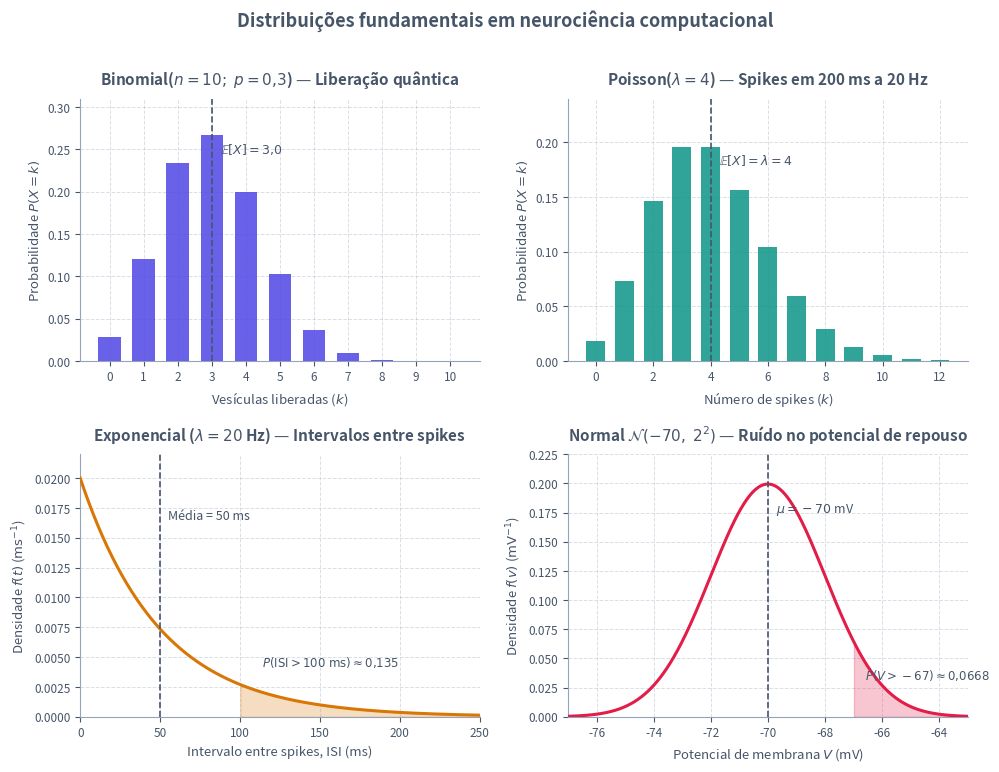

Source code (Python): (Note: this script raises an exception after producing the figure.)
import math
from pathlib import Path

import matplotlib.pyplot as plt
import numpy as np


def main() -> None:
    plt.rcParams["svg.fonttype"] = "none"

    cor_texto = "#475569"
    cor_grade = "#94A3B8"
    cor_indigo = "#4F46E5"
    cor_teal = "#0D9488"
    cor_amber = "#D97706"
    cor_rose = "#E11D48"

    fig, axes = plt.subplots(2, 2, figsize=(10.2, 7.6))
    fig.patch.set_alpha(0.0)
    (ax_bin, ax_pois), (ax_exp, ax_norm) = axes

    # 1. PMF Binomial(n = 10, p = 0.3)
    n_sitios = 10
    p_ves = 0.3
    k_bin = np.arange(0, n_sitios + 1)
    pmf_bin = np.array(
        [math.comb(n_sitios, int(k)) * (p_ves**k) * ((1 - p_ves) ** (n_sitios - k)) for k in k_bin]
    )
    ax_bin.bar(k_bin, pmf_bin, width=0.66, color=cor_indigo, alpha=0.85, zorder=3)
    ax_bin.axvline(n_sitios * p_ves, color=cor_texto, linestyle="--", linewidth=1.2, zorder=4)
    ax_bin.text(
        n_sitios * p_ves + 0.25,
        max(pmf_bin) * 0.92,
        "$\\mathbb{E}[X] = 3{,}0$",
        fontsize=9,
        color=cor_texto,
    )
    ax_bin.set_title(
        "Binomial($n = 10;\\; p = 0{,}3$) — Liberação quântica",
        fontsize=11,
        fontweight="bold",
        color=cor_texto,
        pad=10,
    )
    ax_bin.set_xlabel("Vesículas liberadas ($k$)", fontsize=9.5, color=cor_texto)
    ax_bin.set_ylabel("Probabilidade $P(X = k)$", fontsize=9.5, color=cor_texto)
    ax_bin.set_xticks(k_bin)
    ax_bin.set_ylim(0, 0.31)

    # 2. PMF Poisson(lambda = 4)
    lam_spikes = 4.0
    k_pois = np.arange(0, 13)
    pmf_pois = np.array(
        [math.exp(-lam_spikes) * (lam_spikes ** int(k)) / math.factorial(int(k)) for k in k_pois]
    )
    ax_pois.bar(k_pois, pmf_pois, width=0.66, color=cor_teal, alpha=0.85, zorder=3)
    ax_pois.axvline(lam_spikes, color=cor_texto, linestyle="--", linewidth=1.2, zorder=4)
    ax_pois.text(
        lam_spikes + 0.3,
        max(pmf_pois) * 0.92,
        "$\\mathbb{E}[X] = \\lambda = 4$",
        fontsize=9,
        color=cor_texto,
    )
    ax_pois.set_title(
        "Poisson($\\lambda = 4$) — Spikes em 200 ms a 20 Hz",
        fontsize=11,
        fontweight="bold",
        color=cor_texto,
        pad=10,
    )
    ax_pois.set_xlabel("Número de spikes ($k$)", fontsize=9.5, color=cor_texto)
    ax_pois.set_ylabel("Probabilidade $P(X = k)$", fontsize=9.5, color=cor_texto)
    ax_pois.set_xticks(np.arange(0, 13, 2))
    ax_pois.set_ylim(0, 0.24)

    # 3. PDF Exponencial(lambda = 20 Hz -> 0.02 ms^-1, media = 50 ms)
    lam_ms = 0.02
    t_ms = np.linspace(0, 250, 500)
    pdf_exp = lam_ms * np.exp(-lam_ms * t_ms)
    ax_exp.plot(t_ms, pdf_exp, color=cor_amber, linewidth=2.2, zorder=3)
    mask_cauda = t_ms >= 100.0
    ax_exp.fill_between(t_ms[mask_cauda], pdf_exp[mask_cauda], color=cor_amber, alpha=0.25, zorder=2)
    ax_exp.axvline(50.0, color=cor_texto, linestyle="--", linewidth=1.2, zorder=4)
    ax_exp.text(55.0, 0.0165, "Média = 50 ms", fontsize=9, color=cor_texto)
    ax_exp.text(114.0, 0.0042, "$P(\\mathrm{ISI} > 100\\;\\mathrm{ms}) \\approx 0{,}135$", fontsize=8.5, color=cor_texto)
    ax_exp.set_title(
        "Exponencial ($\\lambda = 20$ Hz) — Intervalos entre spikes",
        fontsize=11,
        fontweight="bold",
        color=cor_texto,
        pad=10,
    )
    ax_exp.set_xlabel("Intervalo entre spikes, ISI (ms)", fontsize=9.5, color=cor_texto)
    ax_exp.set_ylabel("Densidade $f(t)$ ($\\mathrm{ms}^{-1}$)", fontsize=9.5, color=cor_texto)
    ax_exp.set_xlim(0, 250)
    ax_exp.set_ylim(0, 0.022)

    # 4. PDF Normal N(-70, 2^2) em mV
    mu_v = -70.0
    sigma_v = 2.0
    v_mv = np.linspace(-77.0, -63.0, 500)
    pdf_norm = (1.0 / (sigma_v * math.sqrt(2.0 * math.pi))) * np.exp(
        -0.5 * ((v_mv - mu_v) / sigma_v) ** 2
    )
    ax_norm.plot(v_mv, pdf_norm, color=cor_rose, linewidth=2.2, zorder=3)
    mask_v = v_mv >= -67.0
    ax_norm.fill_between(v_mv[mask_v], pdf_norm[mask_v], color=cor_rose, alpha=0.25, zorder=2)
    ax_norm.axvline(mu_v, color=cor_texto, linestyle="--", linewidth=1.2, zorder=4)
    ax_norm.text(-69.7, 0.175, "$\\mu = -70$ mV", fontsize=9, color=cor_texto)
    ax_norm.text(-66.6, 0.032, "$P(V > -67) \\approx 0{,}0668$", fontsize=8.5, color=cor_texto)
    ax_norm.set_title(
        "Normal $\\mathcal{N}(-70,\\; 2^2)$ — Ruído no potencial de repouso",
        fontsize=11,
        fontweight="bold",
        color=cor_texto,
        pad=10,
    )
    ax_norm.set_xlabel("Potencial de membrana $V$ (mV)", fontsize=9.5, color=cor_texto)
    ax_norm.set_ylabel("Densidade $f(v)$ ($\\mathrm{mV}^{-1}$)", fontsize=9.5, color=cor_texto)
    ax_norm.set_xlim(-77.0, -63.0)
    ax_norm.set_ylim(0, 0.225)

    for ax in (ax_bin, ax_pois, ax_exp, ax_norm):
        ax.patch.set_alpha(0.0)
        ax.grid(True, which="major", linestyle="--", linewidth=0.7, alpha=0.35, color=cor_grade, zorder=0)
        ax.spines["top"].set_visible(False)
        ax.spines["right"].set_visible(False)
        ax.spines["left"].set_color(cor_grade)
        ax.spines["bottom"].set_color(cor_grade)
        ax.tick_params(colors=cor_texto, labelsize=8.5)

    fig.suptitle(
        "Distribuições fundamentais em neurociência computacional",
        fontsize=13,
        fontweight="bold",
        color=cor_texto,
        y=1.01,
    )
    fig.tight_layout()

    destino = Path(__file__).resolve().parent / "distribuicoes.svg"
    fig.savefig(destino, format="svg", transparent=True, bbox_inches="tight")
    plt.close(fig)


if __name__ == "__main__":
    main()
